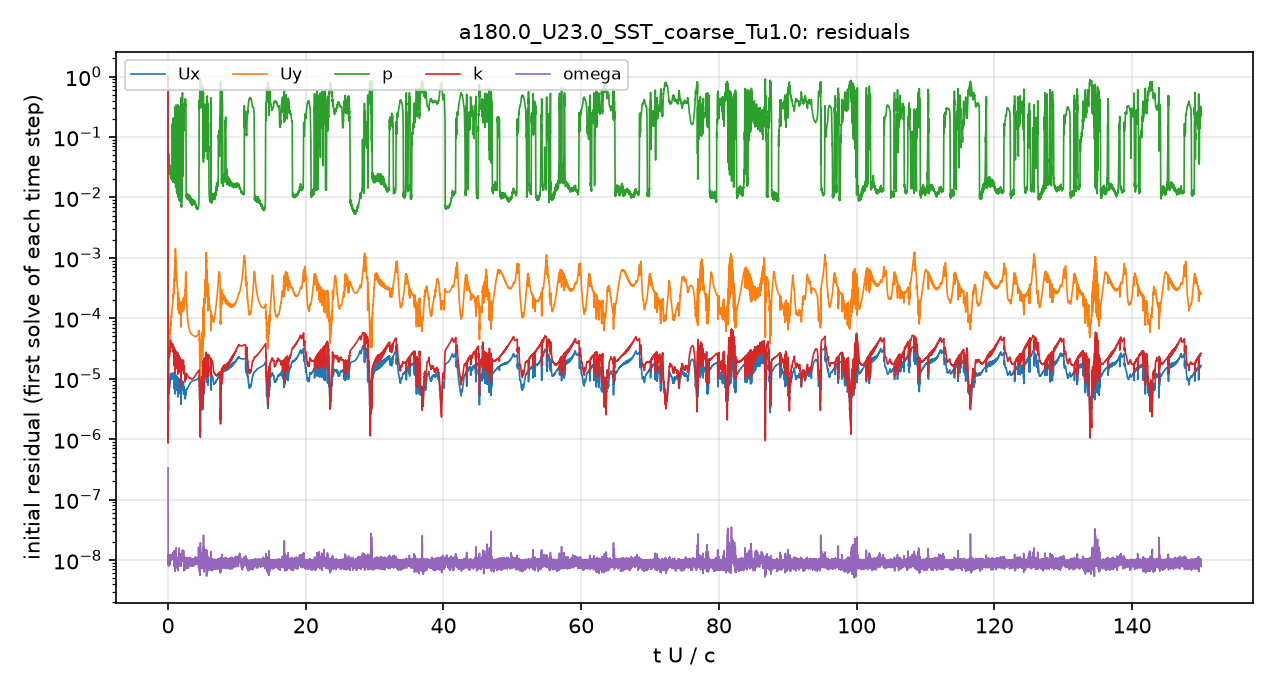

Data behind this chart, as committed beside it:
# first initial residual per time step; …
t_s, Ux_initial, Uy_initial, p_initial, k_initial, omega_initial
2.5043488e-08, 1, 1, 1, 1, 3.343563e-07
3.0901493e-06, 2.9107077e-06, 3.3250362e-05, 0.08545, 4.8278564e-06, 2.922455e-08
1.6872449e-05, 3.8826697e-06, 3.2658548e-05, 0.07504, 1.2863991e-05, 1.2143962e-08
3.47847e-05, 3.0765655e-06, 2.2361305e-05, 0.05184, 1.0784646e-05, 8.8186972e-09
5.5203332e-05, 3.3249437e-06, 2.2233086e-05, 0.03657, 8.107822e-06, 1.0104977e-08
7.9336298e-05, 3.6274274e-06, 2.373306e-05, 0.03566, 7.2260027e-06, 1.0302052e-08
0.0001022, 3.2229627e-06, 2.3486989e-05, 0.05121, 7.251473e-06, 9.6958545e-09
0.0001255, 3.0542389e-06, 2.3313765e-05, 0.03652, 6.4944201e-06, 1.0632594e-08
0.0001532, 3.4019062e-06, 2.461583e-05, 0.04075, 1.0305583e-05, 8.9182097e-09
0.0001881, 6.6688972e-06, 4.2987392e-05, 0.04995, 1.9694121e-05, 1.1847984e-08
0.0002263, 7.233459e-06, 4.8498141e-05, 0.03882, 2.7980566e-05, 1.0946333e-08
0.0002657, 5.8407976e-06, 3.8930512e-05, 0.03505, 2.5072041e-05, 9.8190658e-09
0.00031, 6.594084e-06, 4.1143835e-05, 0.03287, 2.4001408e-05, 8.4108811e-09
0.0003652, 8.1559693e-06, 4.9174431e-05, 0.03194, 2.363871e-05, 9.8008253e-09
0.00042, 7.0462051e-06, 4.3088314e-05, 0.03032, 2.4016645e-05, 1.0084929e-08
0.0004723, 8.2745292e-06, 5.2298326e-05, 0.02668, 2.8713892e-05, 1.0178433e-08
0.0005451, 1.0264001e-05, 6.6319735e-05, 0.02906, 3.277419e-05, 1.1734987e-08
0.0006153, 8.4212876e-06, 5.4687384e-05, 0.02744, 2.8000378e-05, 9.6743553e-09
0.0006907, 1.0748004e-05, 7.1566454e-05, 0.02526, 3.6723219e-05, 1.0418864e-08
0.0007835, 1.0485247e-05, 7.804387e-05, 0.02435, 3.8790013e-05, 1.1428499e-08
0.0008632, 9.7930783e-06, 7.6534949e-05, 0.02059, 3.4530849e-05, 1.0045193e-08
0.0009618, 1.2274631e-05, 0.0001051, 0.0213, 3.9131222e-05, 1.022493e-08
0.001066, 1.022118e-05, 0.0001049, 0.02192, 3.2992472e-05, 1.064326e-08
0.001173, 1.162114e-05, 0.0001348, 0.02105, 3.6674171e-05, 1.1185442e-08
0.001285, 1.1495787e-05, 0.0001568, 0.1782, 3.616779e-05, 1.1122671e-08
0.001402, 1.1788902e-05, 0.0001871, 0.01933, 3.6083472e-05, 1.1083618e-08
0.001533, 1.1742723e-05, 0.0002338, 0.05741, 3.4939137e-05, 1.1926212e-08
0.00166, 1.1919466e-05, 0.0002946, 0.01858, 3.3336641e-05, 1.13355e-08
0.001792, 1.213717e-05, 0.0003852, 0.01875, 3.1321092e-05, 1.1223876e-08
0.001914, 1.2015521e-05, 0.0005214, 0.01912, 3.0311653e-05, 1.1977425e-08
0.002063, 1.2194095e-05, 0.0008276, 0.01858, 3.0726616e-05, 1.1042551e-08
0.002185, 1.1930416e-05, 0.001335, 0.01835, 2.8623052e-05, 1.0949661e-08
0.002335, 1.1469037e-05, 0.001047, 0.01485, 2.8429642e-05, 9.4550301e-09
0.002452, 7.0354396e-06, 0.0004498, 0.02633, 1.6662801e-05, 9.5729238e-09
0.002594, 1.0989127e-05, 0.0004826, 0.0135, 2.7530239e-05, 9.3210467e-09
0.002741, 1.0597638e-05, 0.000369, 0.0125, 2.7055411e-05, 9.6746875e-09
0.002886, 1.0373598e-05, 0.0003032, 0.01475, 2.6567574e-05, 9.421109e-09
0.002997, 1.022407e-05, 0.0002653, 0.01191, 2.5574742e-05, 1.1001219e-08
0.003142, 1.0043575e-05, 0.0002324, 0.01058, 2.4786797e-05, 9.8109944e-09
0.003284, 9.7445626e-06, 0.0002089, 0.01452, 2.3520817e-05, 9.3773881e-09
0.003401, 9.5173403e-06, 0.0001941, 0.01015, 2.2519165e-05, 1.0068469e-08
0.003533, 9.5854095e-06, 0.000188, 0.009437, 2.227875e-05, 1.0379411e-08
0.003676, 9.6129135e-06, 0.000184, 0.009642, 2.1903813e-05, 1.0369213e-08
0.003819, 9.4512918e-06, 0.0001789, 0.01354, 2.075903e-05, 1.0682454e-08
0.003926, 9.1370386e-06, 0.0001718, 0.009592, 1.9829169e-05, 1.057931e-08
0.004056, 8.9679665e-06, 0.0001688, 0.007037, 1.9562741e-05, 1.259536e-08
0.004193, 8.8880978e-06, 0.0001719, 0.007708, 1.9834696e-05, 8.3258552e-09
0.004331, 9.1209026e-06, 0.0001874, 0.3717, 2.0397755e-05, 1.3535334e-08
0.004451, 8.8082905e-06, 0.000185, 0.03793, 1.9901709e-05, 9.7222969e-09
0.004587, 8.7660315e-06, 0.0002004, 0.05827, 2.0116674e-05, 9.6044092e-09
0.004707, 5.3573139e-06, 0.0001329, 0.3698, 1.1697299e-05, 7.5202885e-09
0.004803, 6.2652129e-06, 0.0001661, 0.3231, 1.3514773e-05, 6.938073e-09
0.004894, 5.8696325e-06, 0.0001716, 0.2545, 1.2520148e-05, 6.7724733e-09
0.004977, 5.854991e-06, 0.0001965, 0.2605, 1.2339358e-05, 9.2034939e-09
0.005052, 5.7923358e-06, 0.0002275, 0.2684, 1.2009261e-05, 7.5588929e-09
0.005129, 5.6455581e-06, 0.0002714, 0.2993, 1.1413145e-05, 8.6845862e-09
0.005199, 4.8703171e-06, 0.0002873, 0.4123, 9.5058785e-06, 8.2248135e-09
0.005261, 5.0090865e-06, 0.0003596, 0.4198, 9.5662113e-06, 7.9025976e-09
0.005324, 5.9395774e-06, 0.0005331, 0.3286, 1.1319718e-05, 9.2193977e-09
... 4,941 more rows
